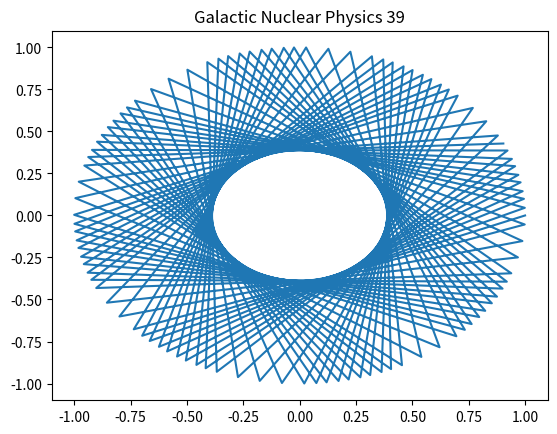

Write Python code to recreate this figure.
import numpy as np
import matplotlib.pyplot as plt
# Physics simulation 39
t = np.linspace(0, 10, 100)
plt.plot(np.cos(t*39), np.sin(t*39))
plt.title('Galactic Nuclear Physics 39')
